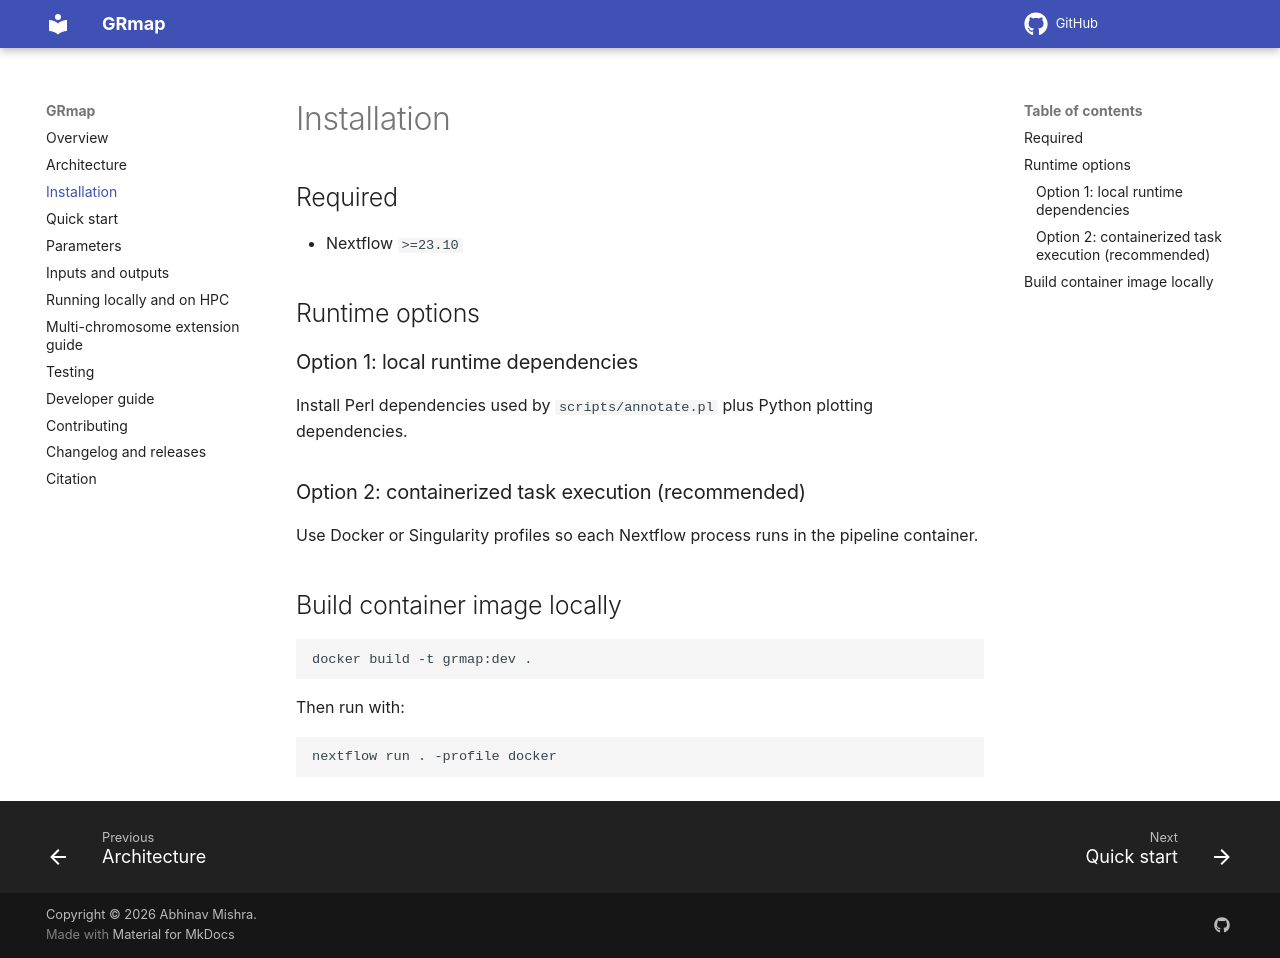

repository: bibymaths/nf-grmap · page: installation.html · generator: mkdocs

# Installation

## Required

- Nextflow `>=23.10`

## Runtime options

### Option 1: local runtime dependencies
Install Perl dependencies used by `scripts/annotate.pl` plus Python plotting dependencies.

### Option 2: containerized task execution (recommended)
Use Docker or Singularity profiles so each Nextflow process runs in the pipeline container.

## Build container image locally

```bash
docker build -t grmap:dev .
```

Then run with:

```bash
nextflow run . -profile docker
```
